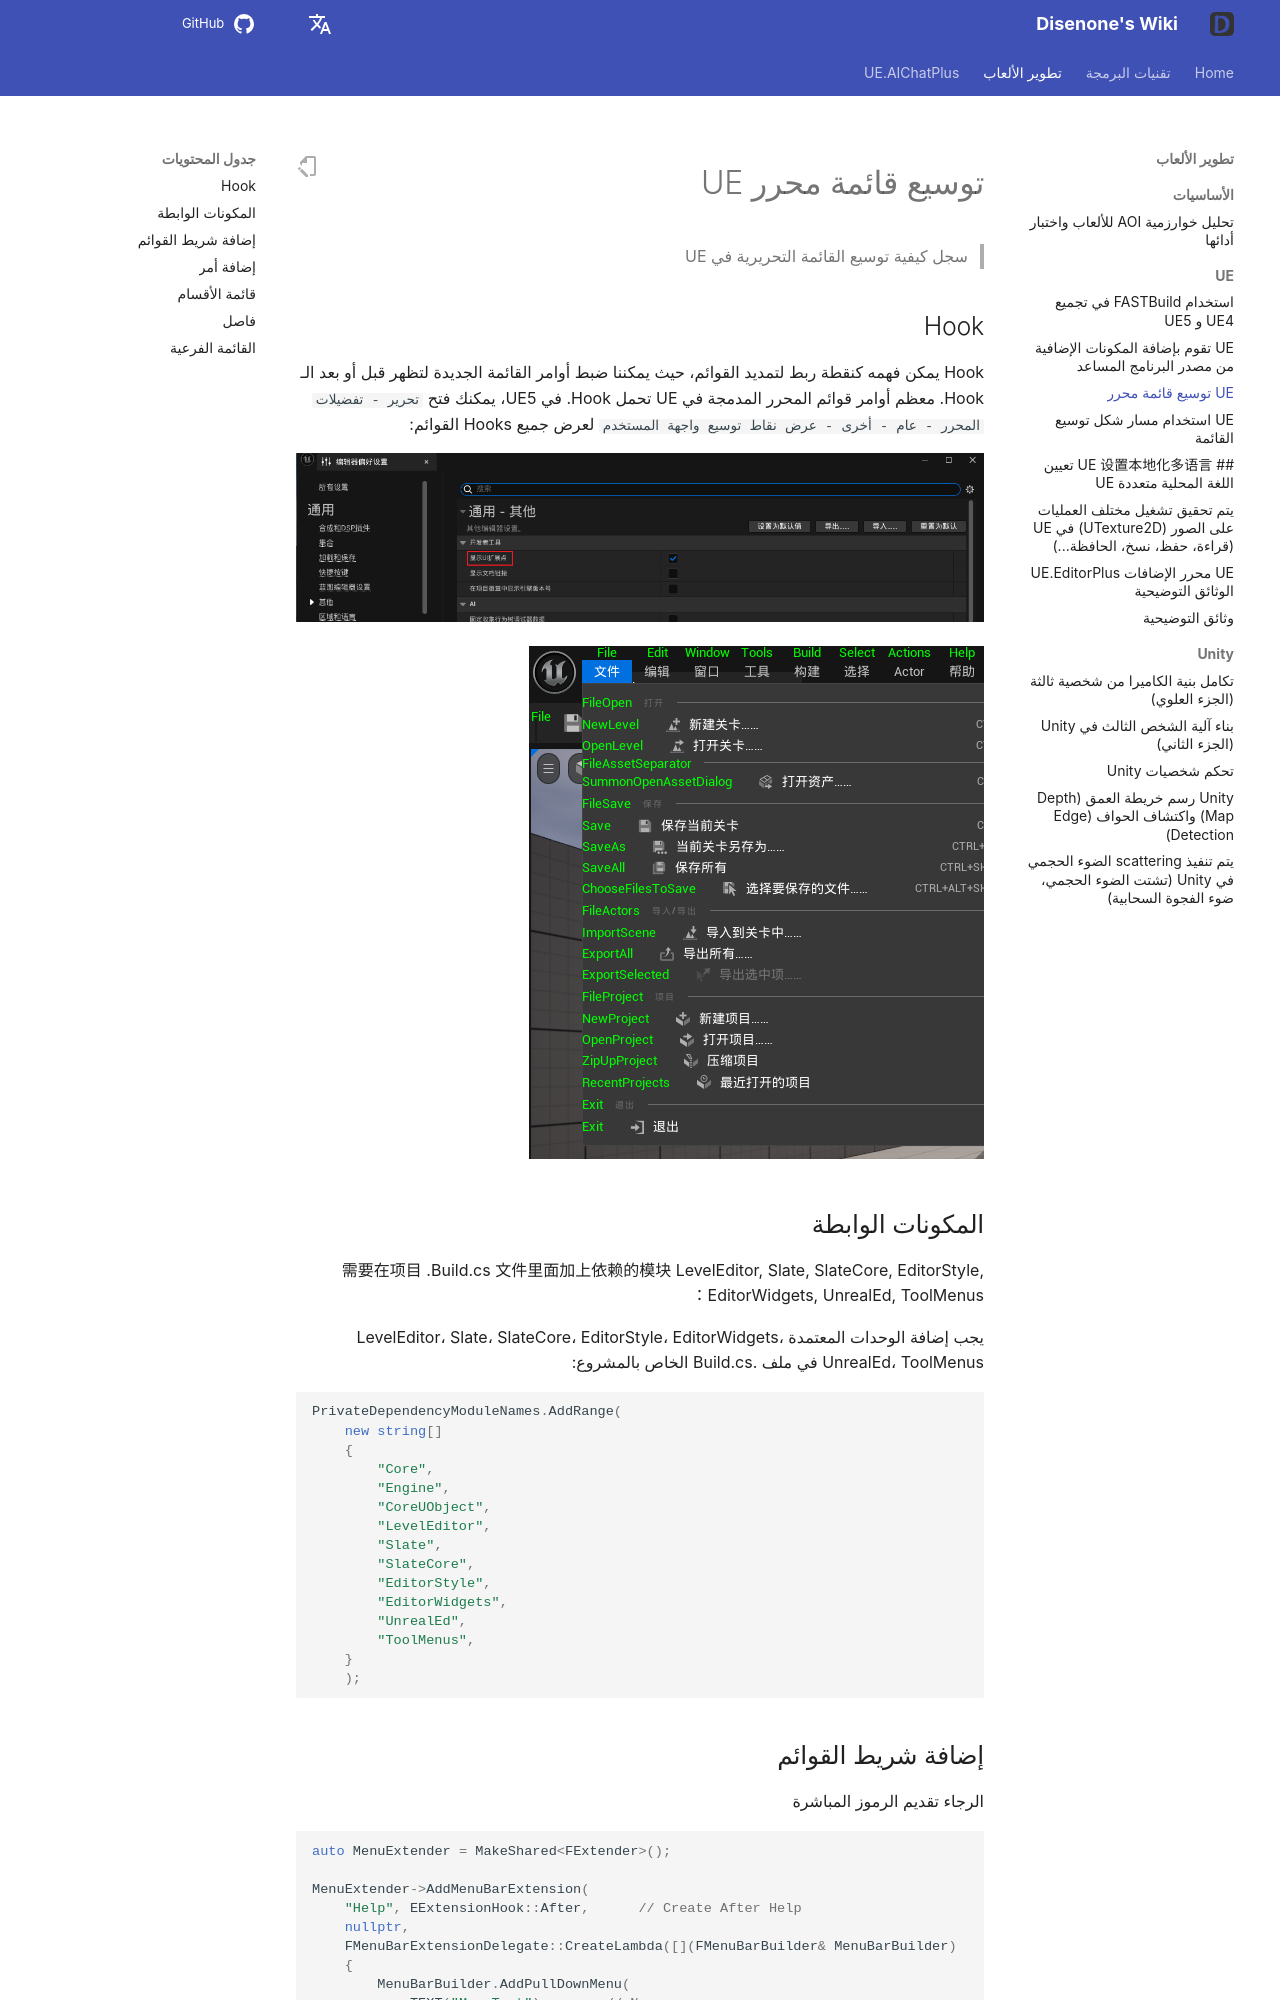

repository: disenone/wiki · page: ar/ue-扩展编辑器菜单/index.html · generator: mkdocs

---
layout: post
title: UE توسيع قائمة محرر
tags:
- dev
- game
- UE
- UnreanEngine
- UE4
- UE5
description: 记录 UE 如何扩展编辑器菜单
---


<meta property="og:title" content="UE 扩展编辑器菜单" />

#توسيع قائمة محرر UE

> سجل كيفية توسيع القائمة التحريرية في UE
